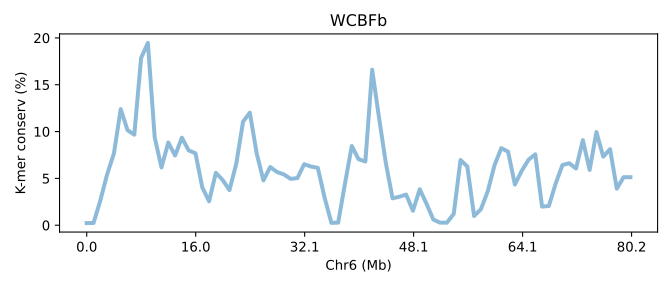

The data file committed next to this chart (first rows):
SeqID	Chr6 (Mb)	K-mer conserv (%)	Group	Group_chrom
UFBb.chr6	0.0	0.231	0	0
UFBb.chr6	0.01247	0.2362	0	0
UFBb.chr6	0.02495	2.643	0	0
UFBb.chr6	0.03742	5.427	0	0
UFBb.chr6	0.04989	7.668	0	0
UFBb.chr6	0.06237	12.39	0	0
UFBb.chr6	0.07484	10.15	0	0
UFBb.chr6	0.08731	9.667	0	0
UFBb.chr6	0.09979	17.86	0	0
UFBb.chr6	0.1123	19.47	0	0
UFBb.chr6	0.1247	9.381	0	0
UFBb.chr6	0.1372	6.173	0	0
UFBb.chr6	0.1497	8.838	0	0
UFBb.chr6	0.1622	7.447	0	0
UFBb.chr6	0.1746	9.346	0	0
UFBb.chr6	0.1871	7.983	0	0
UFBb.chr6	0.1996	7.684	0	0
UFBb.chr6	0.212	4.046	0	0
UFBb.chr6	0.2245	2.551	0	0
UFBb.chr6	0.237	5.595	0	0
UFBb.chr6	0.2495	4.826	0	0
UFBb.chr6	0.2619	3.751	0	0
UFBb.chr6	0.2744	6.547	0	0
UFBb.chr6	0.2869	11.06	0	0
UFBb.chr6	0.2994	12.01	0	0
UFBb.chr6	0.3118	7.689	0	0
UFBb.chr6	0.3243	4.786	0	0
UFBb.chr6	0.3368	6.214	0	0
UFBb.chr6	0.3493	5.679	0	0
UFBb.chr6	0.3617	5.429	0	0
UFBb.chr6	0.3742	4.951	0	0
UFBb.chr6	0.3867	5.03	0	0
UFBb.chr6	0.3991	6.517	0	0
UFBb.chr6	0.4116	6.264	0	0
UFBb.chr6	0.4241	6.128	0	0
UFBb.chr6	0.4366	2.949	0	0
UFBb.chr6	0.449	0.2491	0	0
UFBb.chr6	0.4615	0.2784	0	0
UFBb.chr6	0.474	4.444	0	0
UFBb.chr6	0.4865	8.456	0	0
UFBb.chr6	0.4989	7.052	0	0
UFBb.chr6	0.5114	6.8	0	0
UFBb.chr6	0.5239	16.61	0	0
UFBb.chr6	0.5363	11.53	0	0
UFBb.chr6	0.5488	6.69	0	0
UFBb.chr6	0.5613	2.871	0	0
UFBb.chr6	0.5738	3.042	0	0
UFBb.chr6	0.5862	3.272	0	0
UFBb.chr6	0.5987	1.542	0	0
UFBb.chr6	0.6112	3.836	0	0
UFBb.chr6	0.6237	2.287	0	0
UFBb.chr6	0.6361	0.6052	0	0
UFBb.chr6	0.6486	0.2683	0	0
UFBb.chr6	0.6611	0.2724	0	0
UFBb.chr6	0.6736	1.204	0	0
UFBb.chr6	0.686	6.963	0	0
UFBb.chr6	0.6985	6.264	0	0
UFBb.chr6	0.711	0.9785	0	0
UFBb.chr6	0.7234	1.709	0	0
UFBb.chr6	0.7359	3.608	0	0
... 21 more rows
